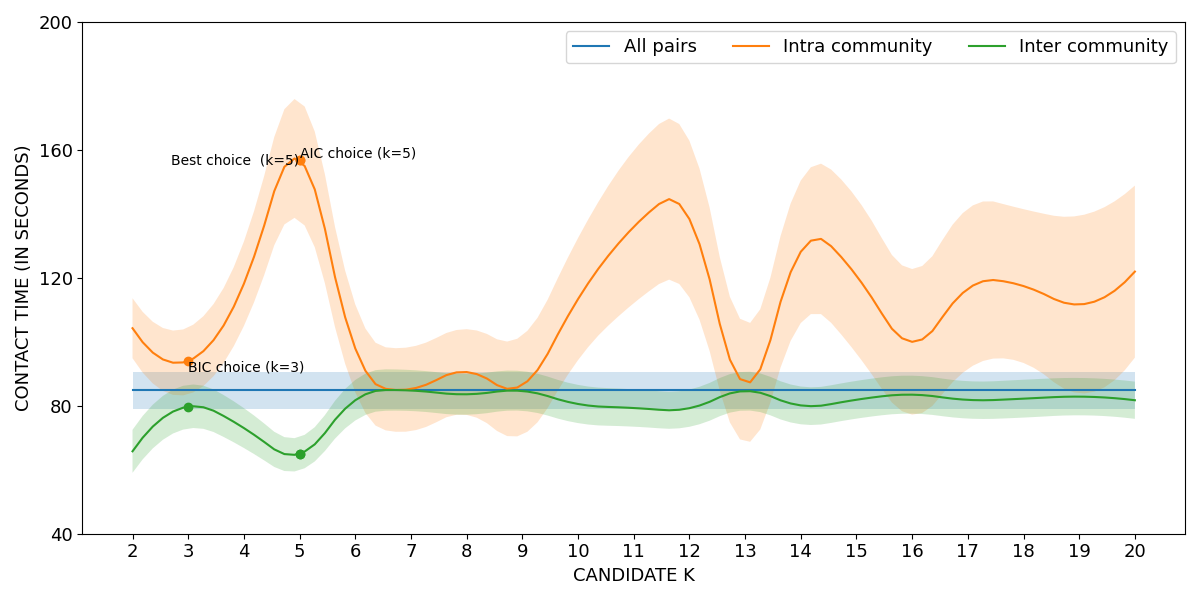

Values plotted in this chart, from the file beside it:
curve, all_pairs, k=2|intra_community, k=3|intra_community, k=4|intra_community, k=5|intra_community, k=6|intra_community, k=7|intra_community, k=8|intra_community, k=9|intra_community, k=10|intra_community, k=11|intra_community, k=12|intra_community, k=13|intra_community, k=14|intra_community, k=15|intra_community, k=16|intra_community, k=17|intra_community, k=18|intra_community, k=19|intra_community, k=20|intra_community, k=2|inter_community, k=3|inter_community, k=4|inter_community
lower, 79.1, 94.87, 83.58, 104.9, 138.1, 84.19, 72.09, 77.15, 70.97, 94.27, 112.1, 113.9, 68.54, 105.9, 96.35, 77.23, 91.52, 93.4, 83.91, 95.06, 59.05, 72.9, 66.81
mean, 84.86, 104.3, 94.02, 118.1, 156.8, 97.93, 85.25, 90.55, 86.48, 113.4, 135.9, 138.4, 87.2, 128.2, 120.7, 99.99, 116.6, 117.4, 111.7, 122, 65.77, 79.73, 73.04
upper, 90.62, 113.6, 104.5, 131.3, 175.4, 111.7, 98.41, 104, 102, 132.4, 159.8, 162.9, 105.9, 150.4, 145, 122.8, 141.6, 141.5, 139.4, 148.9, 72.49, 86.55, 79.27
